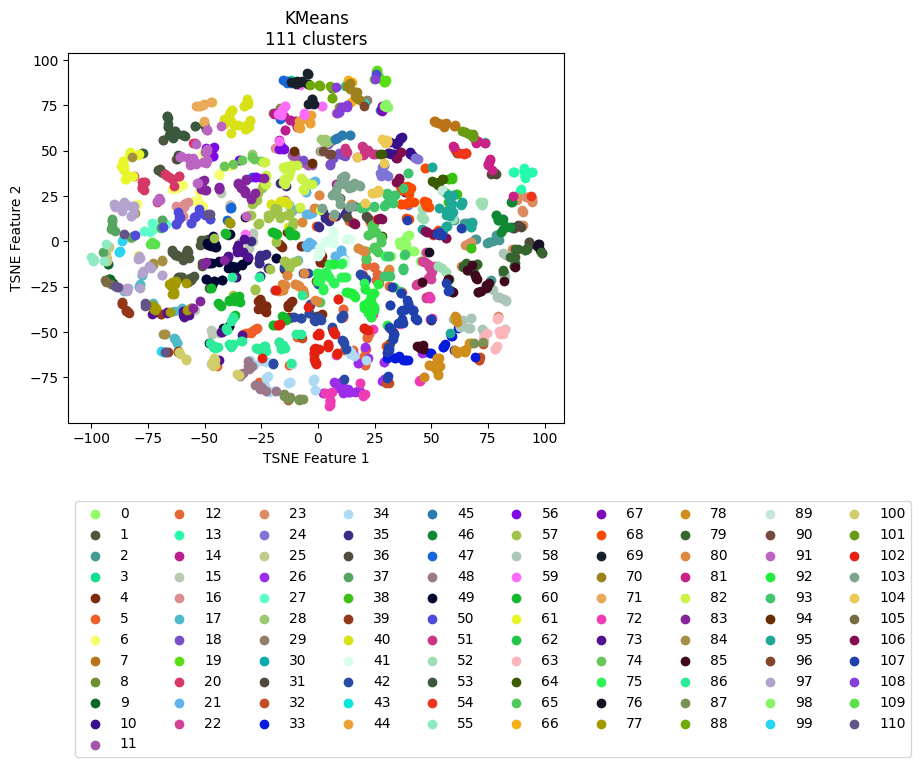

The file beside this chart, header and first rows:
vehicle, ride, cluster, TSNE_f1, TSNE_f2
Vehicle_1, events_4595074, 59, -2.891, 75.71
Vehicle_1, events_4596154, 69, -2.58, 78.44
Vehicle_1, events_4613800, 69, -4.134, 75.85
Vehicle_1, events_4615977, 69, -4.485, 92.4
Vehicle_1, events_4617067, 70, 13.05, 85.77
Vehicle_1, events_4635057, 67, 27.74, 72.64
Vehicle_1, events_4635736, 44, -5.107, 69.11
Vehicle_1, events_4636811, 70, 14.38, 87.36
Vehicle_1, events_4637203, 59, -7.886, 86.32
Vehicle_1, events_4637536, 44, -3.78, 69.26
Vehicle_1, events_4653595, 3, 12.13, 85.81
Vehicle_1, events_4654690, 8, -19.8, 71.09
Vehicle_1, events_4656079, 88, 6.663, 84.37
Vehicle_1, events_4656440, 40, -29.82, 67.21
Vehicle_1, events_4673501, 69, -7.81, 87.69
Vehicle_1, events_4674841, 43, 20.49, 75.81
Vehicle_1, events_4675138, 69, -1.856, 75.97
Vehicle_1, events_4695799, 59, -15.85, 72.92
Vehicle_1, events_4697405, 14, -15, 69.22
Vehicle_1, events_4697940, 70, 17.11, 82.44
Vehicle_1, events_4698272, 29, 21.22, 77.61
Vehicle_1, events_4718376, 70, 17.21, 78.98
Vehicle_1, events_4722712, 14, -9.969, 66.51
Vehicle_1, events_4744452, 14, -19.38, 70.61
Vehicle_1, events_4765946, 44, -5.074, 68.66
Vehicle_1, events_4768346, 35, 11.96, 15.12
Vehicle_1, events_4769562, 59, -6.071, 69.95
Vehicle_1, events_4770262, 44, -7.551, 66.77
Vehicle_1, events_4792086, 59, -17.39, 70.25
Vehicle_1, events_4793264, 108, 8.053, 85.22
Vehicle_1, events_4793684, 67, 28.43, 72
Vehicle_1, events_4810071, 44, -8.142, 66.59
Vehicle_1, events_4811705, 59, -16.17, 69.94
Vehicle_1, events_4813043, 44, -3.324, 65.29
Vehicle_1, events_4853176, 30, 27.26, 72.67
Vehicle_1, events_4856335, 89, 54.88, 28.15
Vehicle_1, events_4857010, 14, -19.47, 70.5
Vehicle_1, events_4858154, 70, 13.44, 86.26
Vehicle_1, events_4858835, 88, 5.478, 85.9
Vehicle_1, events_4878783, 59, -15.61, 71.72
Vehicle_1, events_4883779, 69, -7.554, 87.97
Vehicle_1, events_4885327, 6, -52.28, 28
Vehicle_1, events_4885992, 62, 54.84, 28.33
Vehicle_1, events_4886235, 44, -3.341, 65.44
Vehicle_1, events_4886994, 12, 31.4, -24.81
Vehicle_1, events_4913081, 59, -2.743, 75.97
Vehicle_1, events_4914311, 69, -9.095, 87.53
Vehicle_1, events_4914734, 69, -10.43, 87.71
Vehicle_1, events_4915035, 83, -50.2, 33.79
Vehicle_1, events_4939965, 59, -15.5, 73.43
Vehicle_1, events_4941555, 69, 6.507, 84.76
Vehicle_1, events_4941998, 96, 20.27, 74.74
Vehicle_1, events_4942202, 70, 16.56, 80.23
Vehicle_1, events_4942422, 98, 29.7, 74.97
Vehicle_1, events_4964829, 69, -2.587, 78.29
Vehicle_1, events_4967282, 16, -57.39, 21.72
Vehicle_1, events_4967949, 56, -15.65, 51.09
Vehicle_1, events_4989537, 16, 1.813, 74.73
Vehicle_1, events_4991921, 59, -16.13, 69.79
Vehicle_1, events_4993778, 83, -32.36, 27.99
... 2,111 more rows
